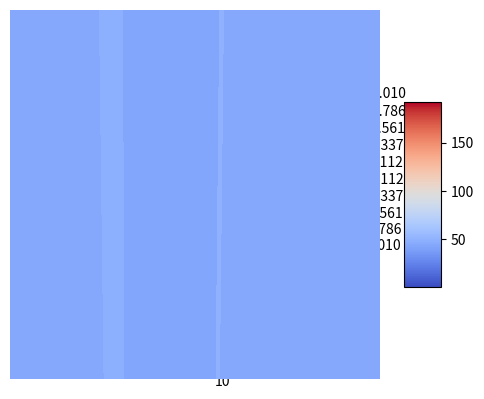

Write the Python code that produced this figure.
import matplotlib.pyplot as plt

import numpy as np
from matplotlib import cm
from matplotlib.ticker import LinearLocator

def create3dfunction():
    fig, ax = plt.subplots(subplot_kw={"projection": "3d"})
    X = np.arange(-10, 10, 0.1)
    Y = np.arange(-10, 10, 0.1)
    X,Y = np.meshgrid(X, Y)
    
    Z = X**2 + Y**2
    surf = ax.plot_surface(X, Y, Z, cmap=cm.coolwarm,
                       linewidth=0, antialiased=False)
    ax.set_zlim(-1.01, 1.01)
    ax.zaxis.set_major_locator(LinearLocator(10))
    # A StrMethodFormatter is used automatically

    # Add a color bar which maps values to colors.
    fig.colorbar(surf, shrink=0.5, aspect=5)
    plt.show()

create3dfunction()
    
    

